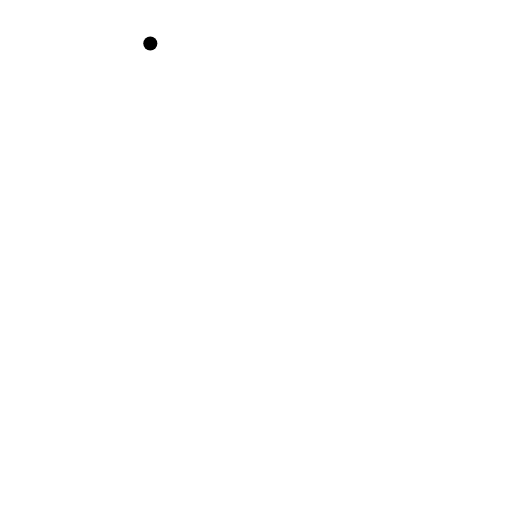
t = 0.00 s
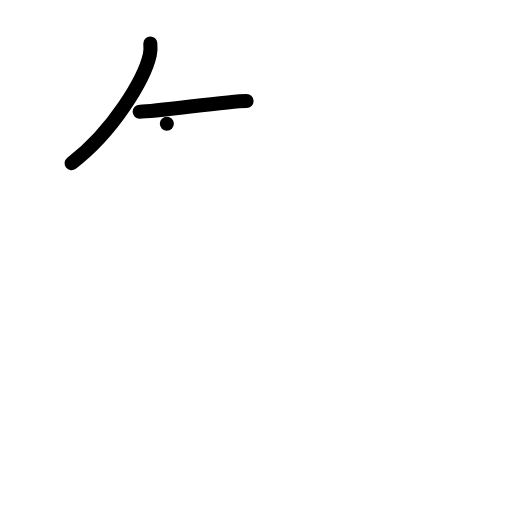
t = 2.00 s
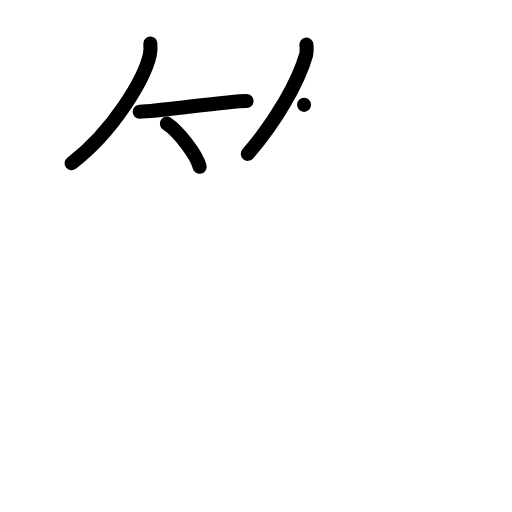
t = 4.00 s
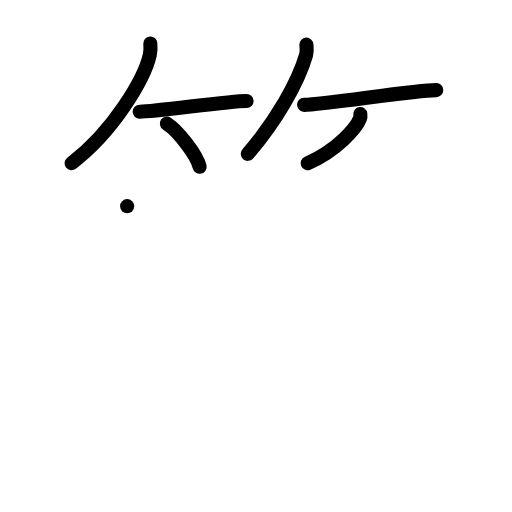
t = 6.00 s
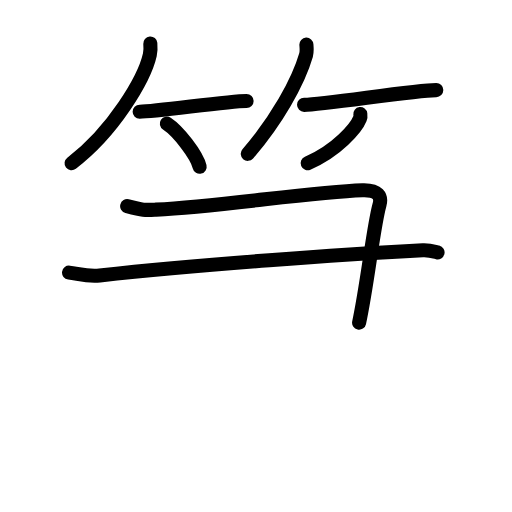
t = 7.83 s
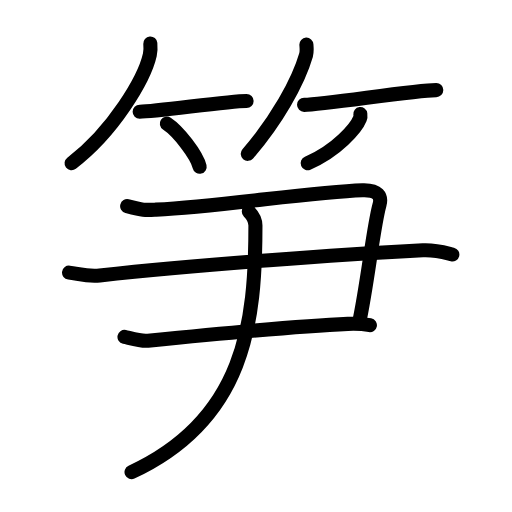
t = 10.00 s

The animated SVG that drew these frames (rendered in a browser with its animation timeline set to each time). Animation: 30 SMIL elements (animate=30); one cycle of 10.00 s.

<?xml version="1.0" encoding="UTF-8"?>
<!--
AniKanjiVG is licensed by CC-BY-SA Paul C. Sommerhoff (https://bitbucket.org/sommerhoff/anikanjivg).
AniKanjiVG uses KanjiVG which is licensed by CC-BY-SA Ulrich Apel (http://kanjivg.tagaini.net).
See also http://creativecommons.org/licenses/by-sa/3.0/
-->
<svg xmlns:kvg='http://kanjivg.tagaini.net' xmlns='http://www.w3.org/2000/svg' width='109' height='109' viewBox='0 0 109 109' style='fill:none;stroke:#000000;stroke-width:3;stroke-linecap:round;stroke-linejoin:round;' id="kvg:kanji_07b0b"><g id="kvg:07b0b" kvg:element="笋"><g id="kvg:07b0b-g1" kvg:element="竹" kvg:variant="true" kvg:position="top" kvg:radical="general"><g id="kvg:07b0b-g2" kvg:position="left"><path id="kvg:07b0b-s1" kvg:type="㇒" d="M32,9.25c0.05,0.6,0.1,1.55-0.1,2.41c-1.14,5.09-7.69,16.25-16.66,23.09"><animate attributeName="d" begin="0.0s" dur="0.5s" from="M32,9.25C32,9.25,32,9.25,32,9.25" to="M32,9.25c0.05,0.6,0.1,1.55-0.1,2.41" />
<animate attributeName="d" begin="0.5s" dur="0.5s" from="M32,9.25c0.05,0.6,0.1,1.55-0.1,2.41c0,0,0,0,0,0,0" to="M32,9.25c0.05,0.6,0.1,1.55-0.1,2.41c-1.14,5.09-7.69,16.25-16.66,23.09" />
</path>
<path id="kvg:07b0b-s2" kvg:type="㇐b" d="M29.73,23.79c3.71,0,18.61-2.29,22.77-2.29"><animate attributeName="d" begin="1.0s" dur="1.0s" from="M29.73,23.79C29.73,23.79,29.73,23.79,29.73,23.79" to="M29.73,23.79c3.71,0,18.61-2.29,22.77-2.29" />
<animate attributeName="d" begin="0s" dur="1.0s" from="M-100,-100" to="M-100,-100" />
</path>
<path id="kvg:07b0b-s3" kvg:type="㇔/㇑" d="M35.52,26.33c2.47,1.62,6.37,6.65,6.98,9.17"><animate attributeName="d" begin="2.0s" dur="1.0s" from="M35.52,26.33C35.52,26.33,35.52,26.33,35.52,26.33" to="M35.52,26.33c2.47,1.62,6.37,6.65,6.98,9.17" />
<animate attributeName="d" begin="0s" dur="2.0s" from="M-100,-100" to="M-100,-100" />
</path>
</g>
<g id="kvg:07b0b-g3" kvg:position="right"><path id="kvg:07b0b-s4" kvg:type="㇒" d="M65.23,9.5c0.03,0.55,0.15,1.43-0.07,2.2c-1.67,5.76-6.29,13.98-12.41,21.05"><animate attributeName="d" begin="3.0s" dur="0.5s" from="M65.23,9.5C65.23,9.5,65.23,9.5,65.23,9.5" to="M65.23,9.5c0.03,0.55,0.15,1.43-0.07,2.2" />
<animate attributeName="d" begin="3.5s" dur="0.5s" from="M65.23,9.5c0.03,0.55,0.15,1.43-0.07,2.2c0,0,0,0,0,0,0" to="M65.23,9.5c0.03,0.55,0.15,1.43-0.07,2.2c-1.67,5.76-6.29,13.98-12.41,21.05" />
<animate attributeName="d" begin="0s" dur="3.0s" from="M-100,-100" to="M-100,-100" />
</path>
<path id="kvg:07b0b-s5" kvg:type="㇐b" d="M64.73,22.32c4.28,0,23.34-3.14,28.15-3.14"><animate attributeName="d" begin="4.0s" dur="1.0s" from="M64.73,22.32C64.73,22.32,64.73,22.32,64.73,22.32" to="M64.73,22.32c4.28,0,23.34-3.14,28.15-3.14" />
<animate attributeName="d" begin="0s" dur="4.0s" from="M-100,-100" to="M-100,-100" />
</path>
<path id="kvg:07b0b-s6" kvg:type="㇒/㇚" d="M76.71,24.29c0.03,0.23,0.07,0.61-0.07,0.94c-0.8,1.99-4.88,6.85-11.14,9.52"><animate attributeName="d" begin="5.0s" dur="0.5s" from="M76.71,24.29C76.71,24.29,76.71,24.29,76.71,24.29" to="M76.71,24.29c0.03,0.23,0.07,0.61-0.07,0.94" />
<animate attributeName="d" begin="5.5s" dur="0.5s" from="M76.71,24.29c0.03,0.23,0.07,0.61-0.07,0.94c0,0,0,0,0,0,0" to="M76.71,24.29c0.03,0.23,0.07,0.61-0.07,0.94c-0.8,1.99-4.88,6.85-11.14,9.52" />
<animate attributeName="d" begin="0s" dur="5.0s" from="M-100,-100" to="M-100,-100" />
</path>
</g>
</g>
<g id="kvg:07b0b-g4" kvg:element="尹" kvg:position="bottom"><g id="kvg:07b0b-g5" kvg:element="⺕" kvg:variant="true" kvg:original="彑"><g id="kvg:07b0b-g6" kvg:element="尸" kvg:part="1"><path id="kvg:07b0b-s7" kvg:type="㇕c" d="M27.07,43.89c3.58,0.92,3.79,0.86,6.14,0.74c14.32-0.74,32.88-3.76,43.97-4.13c3.32-0.11,4.12,1.29,3.61,3.13c-1.34,4.82-2.55,16.77-4.34,25.06"><animate attributeName="d" begin="6.0s" dur="0.25s" from="M27.07,43.89C27.07,43.89,27.07,43.89,27.07,43.89" to="M27.07,43.89c3.58,0.92,3.79,0.86,6.14,0.74" />
<animate attributeName="d" begin="6.25s" dur="0.25s" from="M27.07,43.89c3.58,0.92,3.79,0.86,6.14,0.74c0,0,0,0,0,0,0" to="M27.07,43.89c3.58,0.92,3.79,0.86,6.14,0.74c14.32-0.74,32.88-3.76,43.97-4.13" />
<animate attributeName="d" begin="6.5s" dur="0.25s" from="M27.07,43.89c3.58,0.92,3.79,0.86,6.14,0.74c14.32-0.74,32.88-3.76,43.97-4.13c0,0,0,0,0,0,0" to="M27.07,43.89c3.58,0.92,3.79,0.86,6.14,0.74c14.32-0.74,32.88-3.76,43.97-4.13c3.32-0.11,4.12,1.29,3.61,3.13" />
<animate attributeName="d" begin="6.75s" dur="0.25s" from="M27.07,43.89c3.58,0.92,3.79,0.86,6.14,0.74c14.32-0.74,32.88-3.76,43.97-4.13c3.32-0.11,4.12,1.29,3.61,3.13c0,0,0,0,0,0,0" to="M27.07,43.89c3.58,0.92,3.79,0.86,6.14,0.74c14.32-0.74,32.88-3.76,43.97-4.13c3.32-0.11,4.12,1.29,3.61,3.13c-1.34,4.82-2.55,16.77-4.34,25.06" />
<animate attributeName="d" begin="0s" dur="6.0s" from="M-100,-100" to="M-100,-100" />
</path>
<path id="kvg:07b0b-s8" kvg:type="㇐" d="M14.7,58.04c2.26,0.3,4.03,0.87,6.53,0.59c21.85-2.38,51.45-4.44,68.79-5.34c2.77-0.14,5.02,0.59,6.28,0.89"><animate attributeName="d" begin="7.0s" dur="0.3333333333333333s" from="M14.7,58.04C14.7,58.04,14.7,58.04,14.7,58.04" to="M14.7,58.04c2.26,0.3,4.03,0.87,6.53,0.59" />
<animate attributeName="d" begin="7.333333333333333s" dur="0.3333333333333333s" from="M14.7,58.04c2.26,0.3,4.03,0.87,6.53,0.59c0,0,0,0,0,0,0" to="M14.7,58.04c2.26,0.3,4.03,0.87,6.53,0.59c21.85-2.38,51.45-4.44,68.79-5.34" />
<animate attributeName="d" begin="7.666666666666667s" dur="0.3333333333333333s" from="M14.7,58.04c2.26,0.3,4.03,0.87,6.53,0.59c21.85-2.38,51.45-4.44,68.79-5.34c0,0,0,0,0,0,0" to="M14.7,58.04c2.26,0.3,4.03,0.87,6.53,0.59c21.85-2.38,51.45-4.44,68.79-5.34c2.77-0.14,5.02,0.59,6.28,0.89" />
<animate attributeName="d" begin="0s" dur="7.0s" from="M-100,-100" to="M-100,-100" />
</path>
</g>
<path id="kvg:07b0b-s9" kvg:type="㇐" d="M26.5,71.72c1.23,0.27,3.46,0.97,4.93,0.82c13.56-1.36,30.3-3.04,42.63-3.59c1.97-0.09,3.21,0,4.69,0.27"><animate attributeName="d" begin="8.0s" dur="0.3333333333333333s" from="M26.5,71.72C26.5,71.72,26.5,71.72,26.5,71.72" to="M26.5,71.72c1.23,0.27,3.46,0.97,4.93,0.82" />
<animate attributeName="d" begin="8.333333333333334s" dur="0.3333333333333333s" from="M26.5,71.72c1.23,0.27,3.46,0.97,4.93,0.82c0,0,0,0,0,0,0" to="M26.5,71.72c1.23,0.27,3.46,0.97,4.93,0.82c13.56-1.36,30.3-3.04,42.63-3.59" />
<animate attributeName="d" begin="8.666666666666666s" dur="0.3333333333333333s" from="M26.5,71.72c1.23,0.27,3.46,0.97,4.93,0.82c13.56-1.36,30.3-3.04,42.63-3.59c0,0,0,0,0,0,0" to="M26.5,71.72c1.23,0.27,3.46,0.97,4.93,0.82c13.56-1.36,30.3-3.04,42.63-3.59c1.97-0.09,3.21,0,4.69,0.27" />
<animate attributeName="d" begin="0s" dur="8.0s" from="M-100,-100" to="M-100,-100" />
</path>
</g>
<g id="kvg:07b0b-g7" kvg:element="尸" kvg:part="2"><g id="kvg:07b0b-g8" kvg:element="丿"><path id="kvg:07b0b-s10" kvg:type="㇒" d="M52.97,45.01c0.93,0.94,1.41,2.06,1.41,3c0,20.49-2.13,41.24-26.38,52.49"><animate attributeName="d" begin="9.0s" dur="0.5s" from="M52.97,45.01C52.97,45.01,52.97,45.01,52.97,45.01" to="M52.97,45.01c0.93,0.94,1.41,2.06,1.41,3" />
<animate attributeName="d" begin="9.5s" dur="0.5s" from="M52.97,45.01c0.93,0.94,1.41,2.06,1.41,3c0,0,0,0,0,0,0" to="M52.97,45.01c0.93,0.94,1.41,2.06,1.41,3c0,20.49-2.13,41.24-26.38,52.49" />
<animate attributeName="d" begin="0s" dur="9.0s" from="M-100,-100" to="M-100,-100" />
</path>
</g>
</g>
</g>
</g>
</svg>
